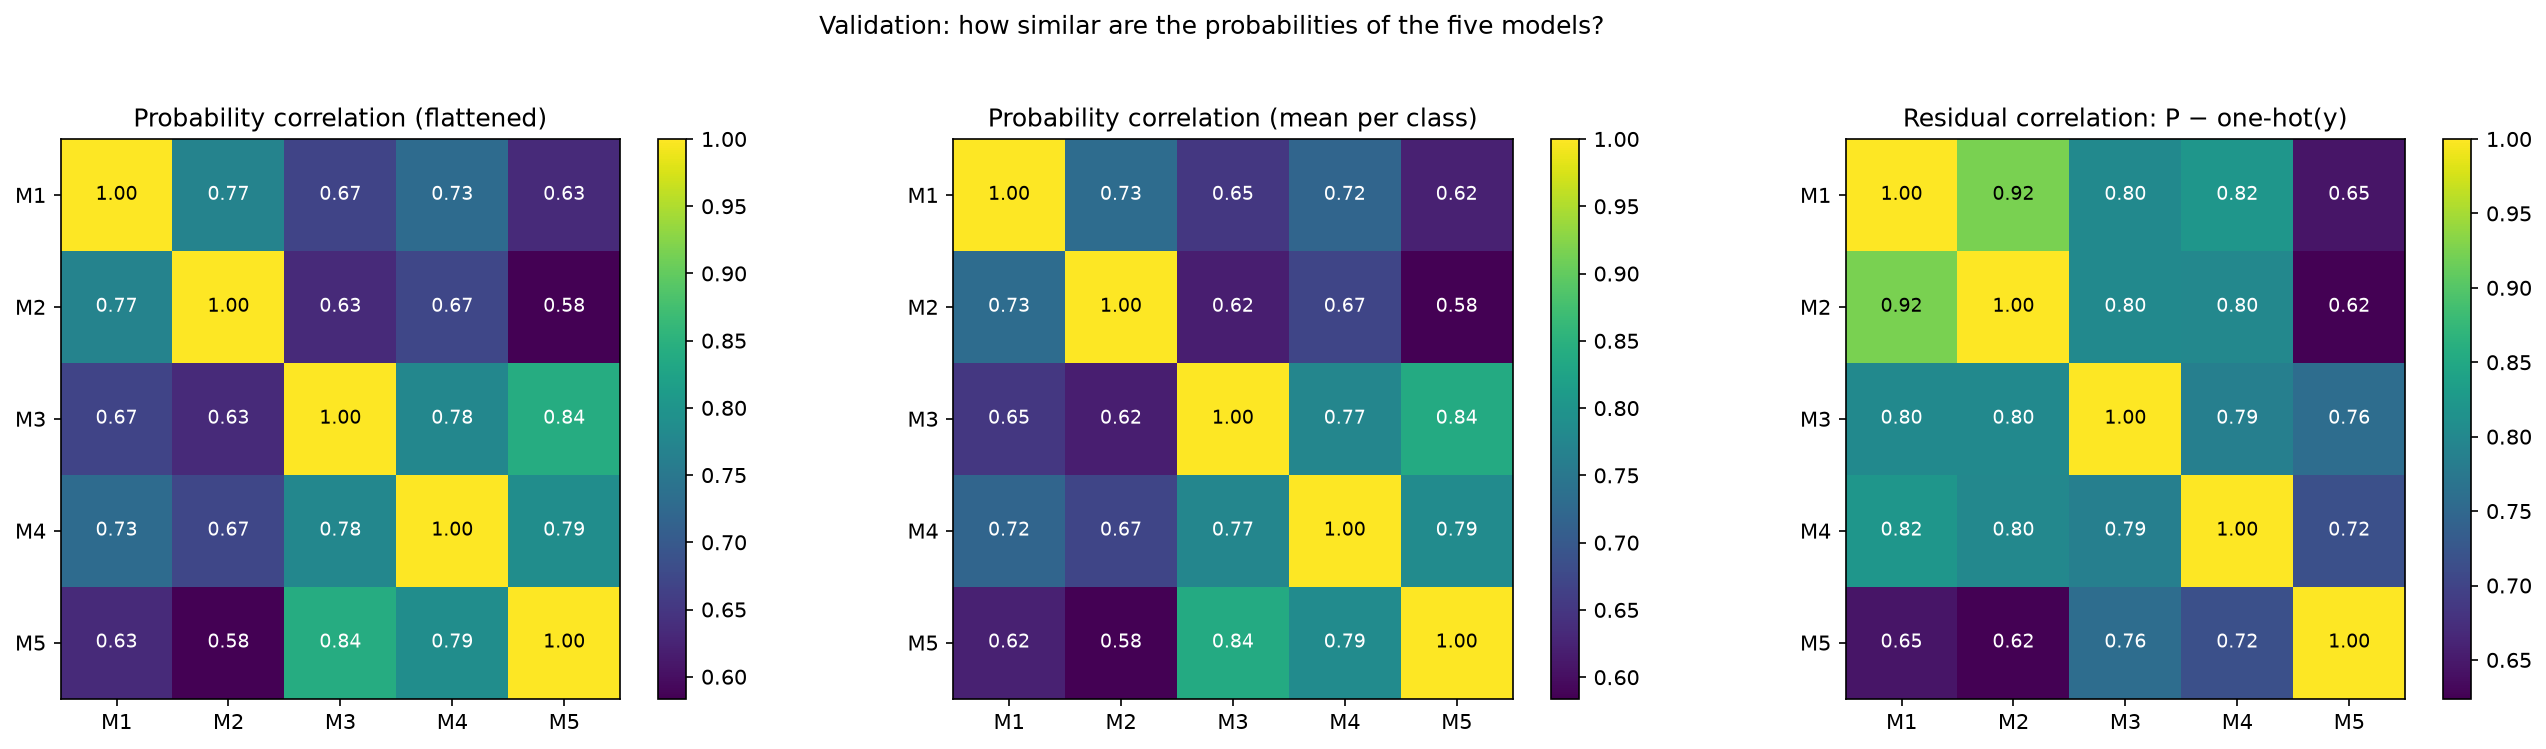

The table this chart was drawn from, first rows:
, M1, M2, M3, M4, M5
M1, 1.0, 0.7707, 0.6687, 0.7298, 0.633
M2, 0.7707, 1.0, 0.6327, 0.6719, 0.5837
M3, 0.6687, 0.6327, 1.0, 0.7768, 0.8407
M4, 0.7298, 0.6719, 0.7768, 1.0, 0.7882
M5, 0.633, 0.5837, 0.8407, 0.7882, 1.0
